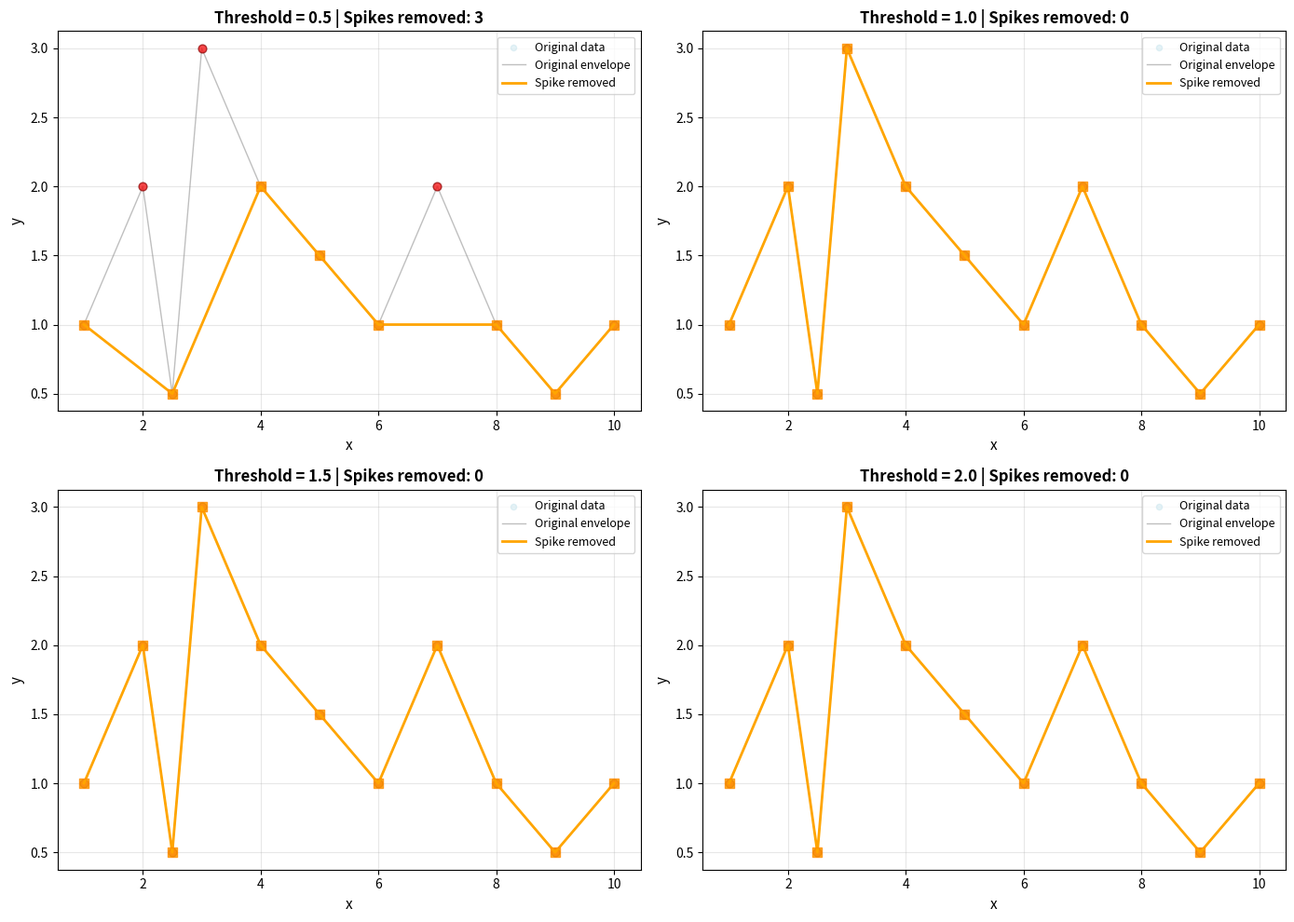

The script that saved this image:
import numpy as np
import pandas as pd
import matplotlib.pyplot as plt
import os


def remove_spikes_from_envelope(df, x_col, y_col, threshold=1.0):
    """
    Remove spikes from envelope curve.
    
    A spike is defined as a point where:
    1. Both neighboring points have lower y-values
    2. The absolute slope to both neighbors exceeds the threshold
    
    Parameters
    ----------
    df : pd.DataFrame
        Input dataframe with envelope points
    x_col : str
        Name of x column
    y_col : str
        Name of y column
    threshold : float
        Slope threshold for spike detection
    
    Returns
    -------
    pd.DataFrame
        Dataframe with spikes removed
    """
    if len(df) <= 2:
        return df.copy()
    
    x = df[x_col].values
    y = df[y_col].values
    
    mask = np.ones(len(df), dtype=bool)
    mask[0] = True
    mask[-1] = True
    
    for i in range(1, len(df) - 1):
        y_left = y[i - 1]
        y_center = y[i]
        y_right = y[i + 1]
        
        x_left = x[i - 1]
        x_center = x[i]
        x_right = x[i + 1]
        
        if y_left < y_center and y_right < y_center:
            slope_left = abs((y_center - y_left) / (x_center - x_left))
            slope_right = abs((y_right - y_center) / (x_right - x_center))
            
            if slope_left > threshold and slope_right > threshold:
                mask[i] = False
    
    return df[mask].reset_index(drop=True)


def process_with_spike_removal(df, x_col, y_col, thresholds=[0.5, 1.0, 1.5, 2.0], 
                               output_dir=None, plot_output=None):
    """
    Process envelope with multiple spike removal thresholds and generate comparison plots.
    
    Parameters
    ----------
    df : pd.DataFrame
        Input dataframe with envelope points
    x_col : str
        Name of x column
    y_col : str
        Name of y column
    thresholds : list
        List of threshold values to test
    output_dir : str, optional
        Directory to save cleaned dataframes as CSVs
    plot_output : str, optional
        Path to save comparison plot
    
    Returns
    -------
    dict
        Dictionary with threshold as key and cleaned DataFrame as value
    """
    if output_dir:
        os.makedirs(output_dir, exist_ok=True)
    
    results = {}
    
    for threshold in thresholds:
        cleaned_df = remove_spikes_from_envelope(df, x_col, y_col, threshold)
        results[threshold] = cleaned_df
        
        if output_dir:
            csv_file = os.path.join(output_dir, f'spike_removed_threshold_{threshold:.1f}.csv')
            cleaned_df.to_csv(csv_file, index=False)
    
    if plot_output:
        fig, axes = plt.subplots(2, 2, figsize=(14, 10))
        axes = axes.flatten()
        
        x_orig = df[x_col].values
        y_orig = df[y_col].values
        
        for idx, (threshold, ax) in enumerate(zip(thresholds, axes)):
            cleaned_df = results[threshold]
            x_cleaned = cleaned_df[x_col].values
            y_cleaned = cleaned_df[y_col].values
            
            spike_count = len(df) - len(cleaned_df)
            
            ax.scatter(x_orig, y_orig, alpha=0.3, s=20, color='lightblue', label='Original data', zorder=1)
            ax.plot(x_orig, y_orig, alpha=0.5, color='gray', linewidth=1, label='Original envelope', zorder=2)
            ax.scatter(x_orig, y_orig, s=40, color='red', edgecolor='darkred', alpha=0.7, zorder=3)
            
            ax.plot(x_cleaned, y_cleaned, color='orange', linewidth=2, label='Spike removed', zorder=4)
            ax.scatter(x_cleaned, y_cleaned, s=50, color='orange', edgecolor='darkorange', 
                      linewidth=1, marker='s', alpha=0.8, zorder=5)
            
            ax.set_xlabel(x_col, fontsize=11)
            ax.set_ylabel(y_col, fontsize=11)
            ax.set_title(f'Threshold = {threshold} | Spikes removed: {spike_count}', 
                        fontsize=12, fontweight='bold')
            ax.legend(loc='best', fontsize=9)
            ax.grid(True, alpha=0.3)
        
        plt.tight_layout()
        plt.savefig(plot_output, dpi=150, bbox_inches='tight')
        plt.close()
    
    return results


if __name__ == '__main__':
    np.random.seed(42)
    test_x = np.array([1, 2, 2.5, 3, 4, 5, 6, 7, 8, 9, 10])
    test_y = np.array([1, 2, 0.5, 3, 2, 1.5, 1, 2, 1, 0.5, 1])
    test_df = pd.DataFrame({'x': test_x, 'y': test_y})
    
    results = process_with_spike_removal(test_df, 'x', 'y', 
                                        output_dir='spike_removal_test',
                                        plot_output='spike_removal_test/comparison.png')
    
    print("Spike removal results:")
    for threshold, df in results.items():
        print(f"  Threshold {threshold}: {len(df)} points (removed {len(test_df) - len(df)} spikes)")
